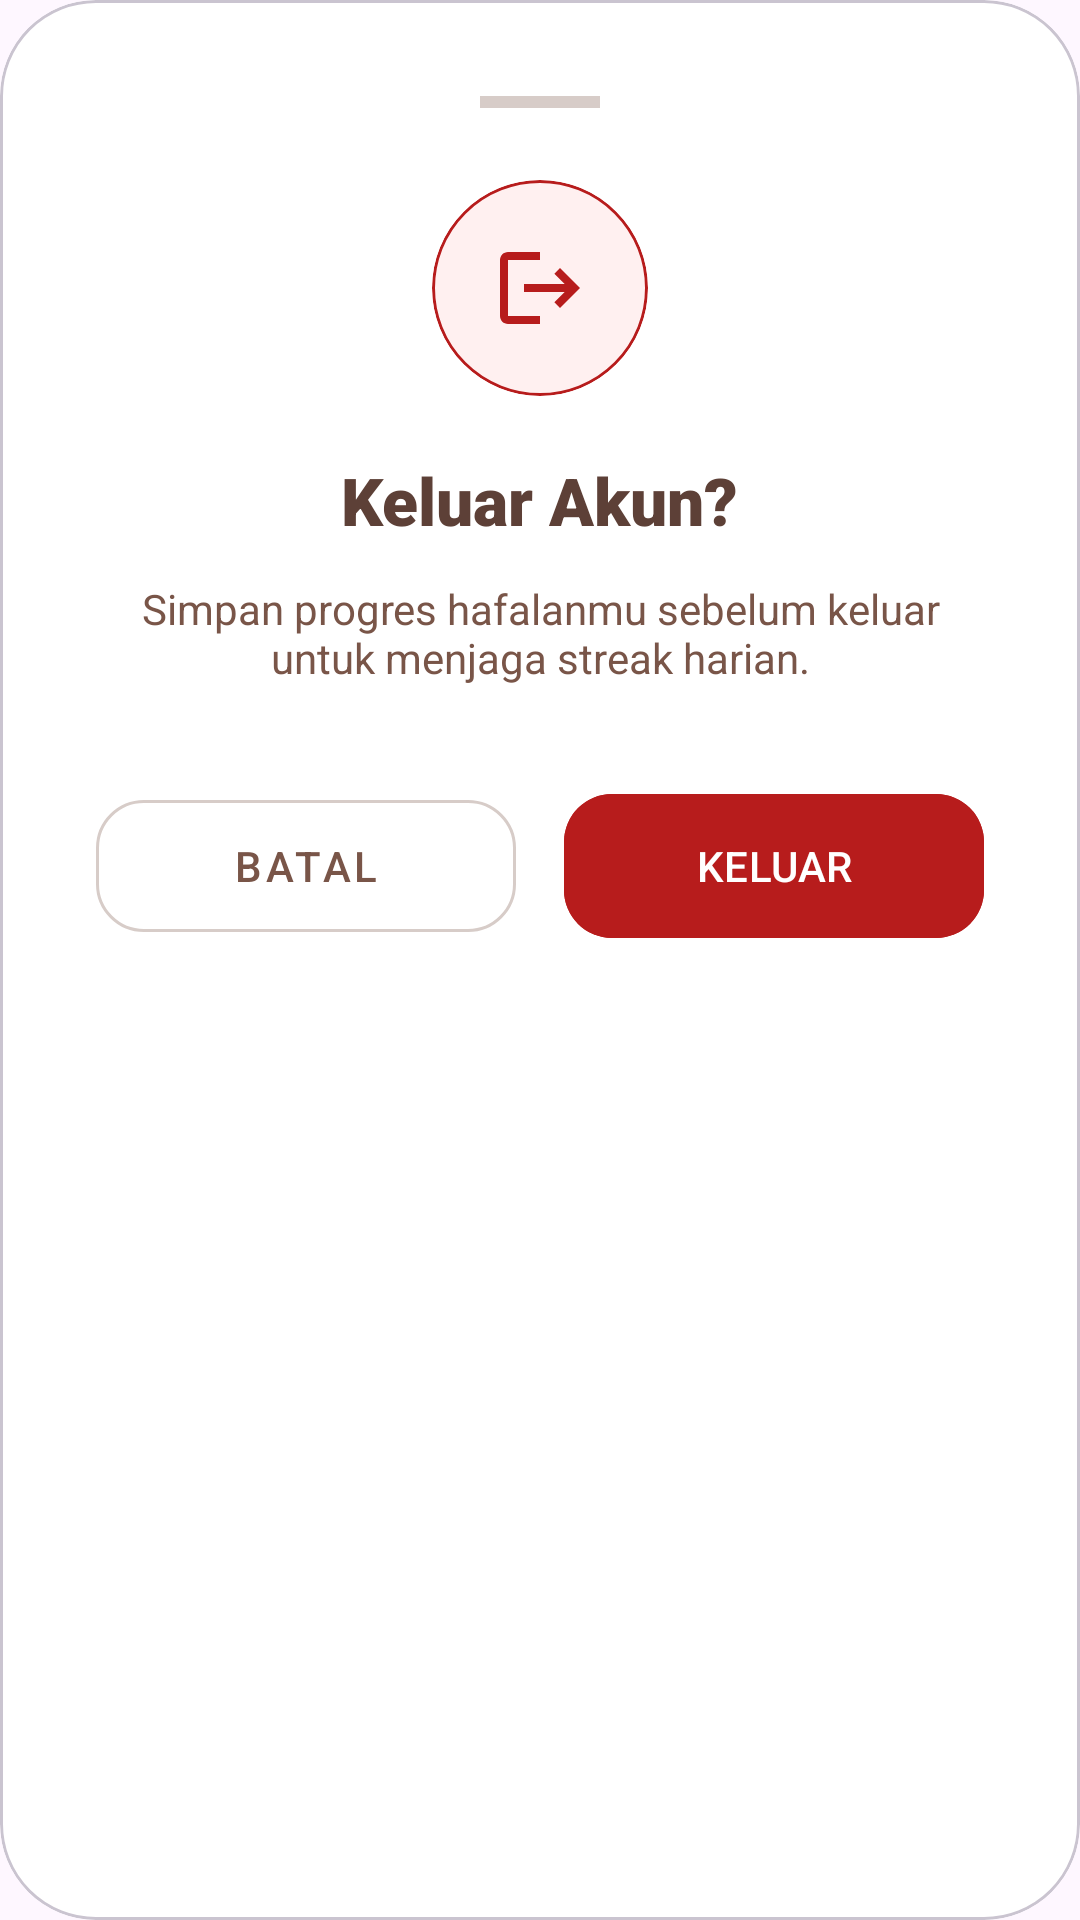

Here is an Android app screen rendered from its layout file. Give the layout XML and the strings, colors and styles it references.
<!-- AndroidManifest.xml: application theme Theme.SambungAyat -->
<!-- res/layout/bottom_sheet_logout.xml -->
<?xml version="1.0" encoding="utf-8"?>
<com.google.android.material.card.MaterialCardView xmlns:android="http://schemas.android.com/apk/res/android"
    xmlns:app="http://schemas.android.com/apk/res-auto"
    android:layout_width="match_parent"
    android:layout_height="wrap_content"
    app:cardCornerRadius="32dp"
    app:cardElevation="0dp"
    app:cardBackgroundColor="@color/white">

    <LinearLayout
        android:layout_width="match_parent"
        android:layout_height="wrap_content"
        android:gravity="center_horizontal"
        android:orientation="vertical"
        android:padding="32dp">

        <View
            android:layout_width="40dp"
            android:layout_height="4dp"
            android:layout_marginBottom="24dp"
            android:background="@color/border_subtle" />

        <com.google.android.material.card.MaterialCardView
            android:layout_width="72dp"
            android:layout_height="72dp"
            android:layout_marginBottom="20dp"
            app:cardBackgroundColor="#FFF0F0"
            app:cardCornerRadius="36dp"
            app:strokeColor="@color/error"
            app:strokeWidth="1dp">
            <ImageView
                android:layout_width="32dp"
                android:layout_height="32dp"
                android:layout_gravity="center"
                android:src="@drawable/ic_logout"
                app:tint="@color/error" />
        </com.google.android.material.card.MaterialCardView>

        <TextView
            android:layout_width="wrap_content"
            android:layout_height="wrap_content"
            android:text="Keluar Akun?"
            android:textColor="@color/primary"
            android:textSize="22sp"
            android:fontFamily="sans-serif-black" />

        <TextView
            android:layout_width="match_parent"
            android:layout_height="wrap_content"
            android:layout_marginTop="12dp"
            android:layout_marginBottom="32dp"
            android:gravity="center"
            android:text="Simpan progres hafalanmu sebelum keluar untuk menjaga streak harian."
            android:textColor="@color/text_variant"
            android:textSize="14sp" />

        <LinearLayout
            android:layout_width="match_parent"
            android:layout_height="wrap_content"
            android:orientation="horizontal">

            <com.google.android.material.button.MaterialButton
                android:id="@+id/btnCancel"
                style="@style/Widget.MaterialComponents.Button.OutlinedButton"
                android:layout_width="0dp"
                android:layout_height="56dp"
                android:layout_weight="1"
                android:layout_marginEnd="8dp"
                android:text="BATAL"
                android:textColor="@color/text_variant"
                app:strokeColor="@color/border_subtle"
                app:cornerRadius="16dp" />

            <com.google.android.material.button.MaterialButton
                android:id="@+id/btnLogoutConfirm"
                android:layout_width="0dp"
                android:layout_height="56dp"
                android:layout_weight="1"
                android:layout_marginStart="8dp"
                android:text="KELUAR"
                android:backgroundTint="@color/error"
                app:cornerRadius="16dp" />
        </LinearLayout>
    </LinearLayout>
</com.google.android.material.card.MaterialCardView>
<!-- resources referenced by this layout -->
<resources>
  <color name="border_subtle">#D7CCC8</color>
  <color name="error">#B71C1C</color>
  <color name="primary">#5D4037</color>
  <color name="text_variant">#795548</color>
  <color name="white">#FFFFFF</color>
  <!-- drawable ic_logout (drawable) -->
  <vector xmlns:android="http://schemas.android.com/apk/res/android"
      android:width="24dp"
      android:height="24dp"
      android:viewportWidth="24"
      android:viewportHeight="24">
      <path
          android:fillColor="@android:color/black"
          android:pathData="M17,7l-1.41,1.41L18.17,11H8v2h10.17l-2.58,2.58L17,17l5,-5L17,7zM4,5h8V3H4C2.9,3 2,3.9 2,5v14c0,1.1 0.9,2 2,2h8v-2H4V5z" />
  </vector>
  <style name="Theme.SambungAyat" parent="Base.Theme.SambungAyat" />
  <style name="Base.Theme.SambungAyat" parent="Theme.Material3.DayNight.NoActionBar">
          
          <item name="colorPrimary">@color/primary</item>
          <item name="colorOnPrimary">@color/white</item>
          <item name="colorPrimaryContainer">@color/primary_container</item>
          <item name="colorOnPrimaryContainer">@color/text_main</item>
  
          
          <item name="colorSecondary">@color/secondary</item>
          <item name="colorOnSecondary">@color/white</item>
  
          
          <item name="colorAccent">@color/primary</item>
          <item name="android:statusBarColor">@color/primary</item>
  
          
          <item name="materialButtonStyle">@style/Widget.Material3.Button</item>
      </style>
  <color name="primary_container">#EFEBE9</color>
  <color name="text_main">#3E2723</color>
  <color name="secondary">#D4AF37</color>
</resources>
